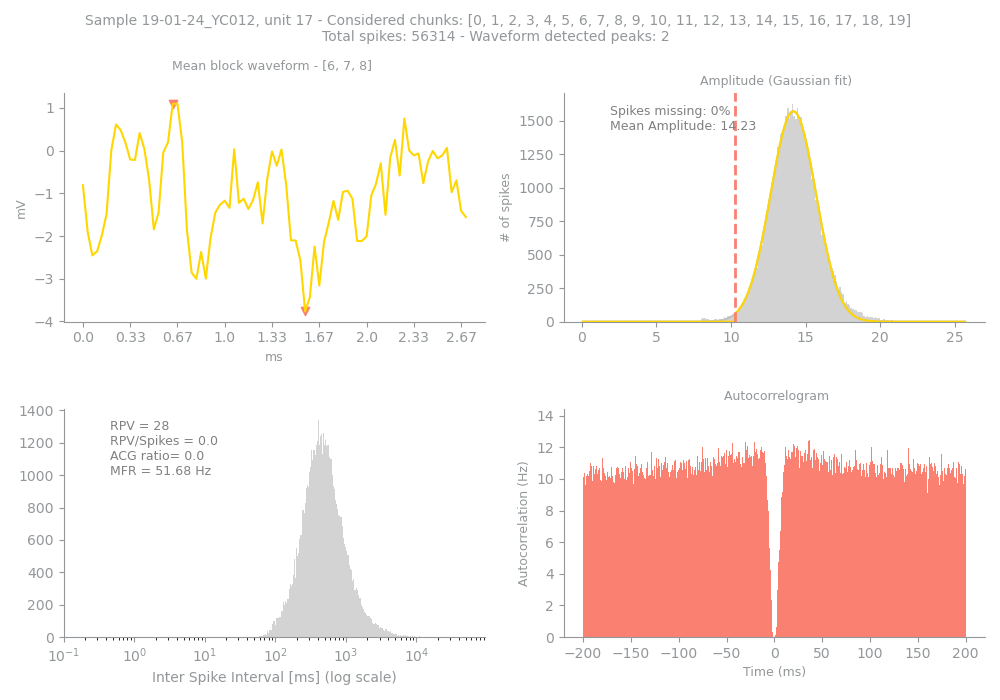

Values plotted in this chart, from the file beside it:
Sample, Unit, PeakChUnit, SpikesUnit, GoodChunks, GoodChunksList, WvfChunks, WvfChunksList, SpikesBlock, PercMissingSpikesBlock, MFRBlockHz, MeanAmpBlock, RPVBlock, FpBlockFancy, FpBlockSimple, ACGViolationRatio, WvfPeaksBlock, PeaksBlock_x, PeaksBlock_y, BigPkNegBlock
19-01-24_YC012, 17, 57, 56314, 20, [0, 1, 2, 3, 4, 5, 6, 7, 8, 9, 10, 11, 1…, 3, [6, 7, 8], 56314, 0, 51.68, 14.23, 28, 0.01, 0.0, 0.0, 2, [47, 19], [-3.7636719, 1.0996094], 1
